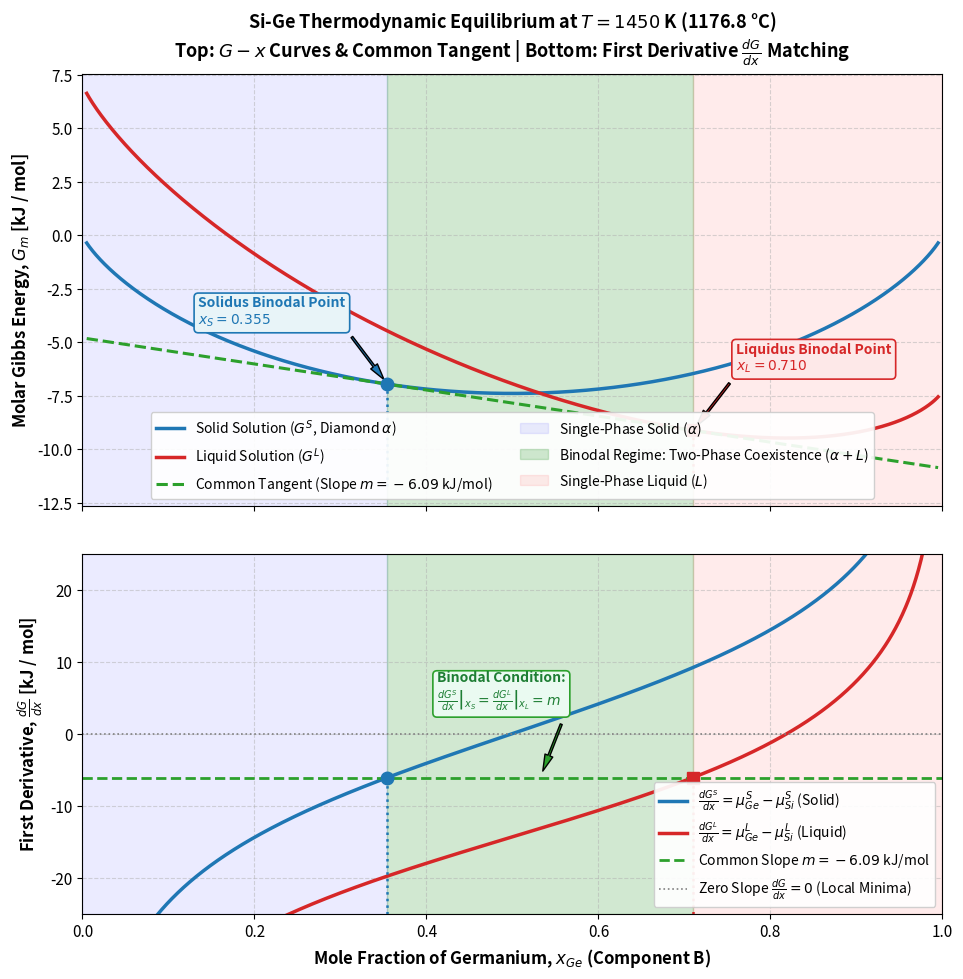
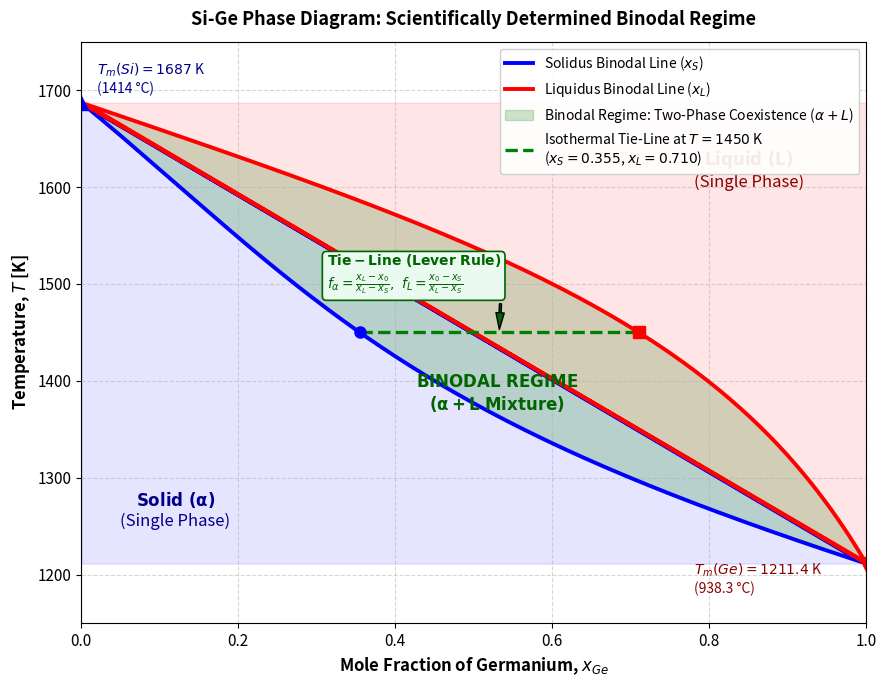
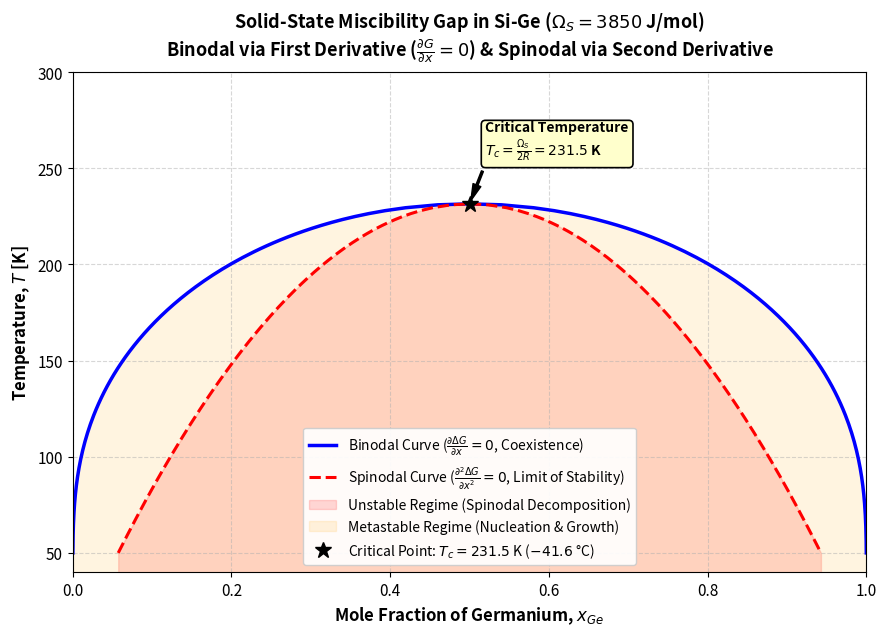

Write the Python code that produced these figures, in order.
"""
Scientifically Accurate Determination and Plotting of the Binodal Regime in Si-Ge.

This script demonstrates two fundamental thermodynamic perspectives:
1. Liquid-Solid Binodal Regime (High-T Phase Diagram):
   - First Derivative condition:
       (dG_S / dx)|_{x_S} = (dG_L / dx)|_{x_L} = (G_L(x_L) - G_S(x_S)) / (x_L - x_S) = m_tangent
   - More accurate & numerically robust method:
       Simultaneous equality of chemical potentials:
       mu_Si^S(x_S) = mu_Si^L(x_L)
       mu_Ge^S(x_S) = mu_Ge^L(x_L)
   - Visualized via:
       (a) G-x curves with Common Tangent
       (b) dG/dx curves vs x showing the horizontal slope matching
       (c) T-x Phase diagram highlighting the complete Binodal coexistence regime.

2. Solid-State Miscibility Gap Binodal & Spinodal (Subcritical Low-T Regime):
   - For a regular solution with Omega_S = 3850 J/mol, Tc = Omega_S / (2*R) = 231.5 K (-41.6 °C).
   - Binodal (first derivative condition):
       d(Delta G_m) / dx = 0  =>  R*T*ln(x / (1-x)) + Omega_S*(1 - 2*x) = 0
   - Spinodal (second derivative condition):
       d^2(Delta G_m) / dx^2 = 0  =>  x*(1-x) = R*T / (2*Omega_S)
"""

import argparse
import numpy as np
import matplotlib.pyplot as plt
from scipy.optimize import root, root_scalar

# Matplotlib styling for publication-grade scientific plots
plt.rcParams.update({
    'font.size': 11,
    'axes.labelsize': 12,
    'axes.titlesize': 13,
    'xtick.labelsize': 11,
    'ytick.labelsize': 11,
    'legend.fontsize': 10,
    'lines.linewidth': 2.0,
    'grid.alpha': 0.35,
})

# ==============================================================================
# THERMODYNAMIC PARAMETERS (SGTE / Dinsdale 1991 / Mullis 2003)
# ==============================================================================
R = 8.314462618  # Universal gas constant [J / (mol * K)]

# Pure Si
TM_SI = 1687.0    # K (1414 °C)
DH_SI = 50210.0   # J / mol

# Pure Ge
TM_GE = 1211.4    # K (938.25 °C)
DH_GE = 36940.0   # J / mol

# Regular solution interaction parameters [J / mol]
OMEGA_S = 3850.0  # Solid (Diamond cubic A4)
def get_omega_L(T):
    return 6610.0 - 0.354 * T  # Liquid CALPHAD parameter


# ==============================================================================
# GIBBS ENERGIES, FIRST DERIVATIVES & CHEMICAL POTENTIALS
# ==============================================================================
def delta_G_fusion(T):
    """Pure element lattice stabilities relative to solid: dG = dH * (1 - T/Tm)"""
    dG_Si = DH_SI * (1.0 - T / TM_SI)
    dG_Ge = DH_GE * (1.0 - T / TM_GE)
    return dG_Si, dG_Ge

def G_solid(x, T):
    """Molar Gibbs energy of Solid phase relative to pure solids [J/mol]."""
    x = np.clip(x, 1e-15, 1.0 - 1e-15)
    G_ideal = R * T * ((1.0 - x) * np.log(1.0 - x) + x * np.log(x))
    G_ex = OMEGA_S * x * (1.0 - x)
    return G_ideal + G_ex

def G_liquid(x, T):
    """Molar Gibbs energy of Liquid phase relative to pure solids [J/mol]."""
    x = np.clip(x, 1e-15, 1.0 - 1e-15)
    dG_Si, dG_Ge = delta_G_fusion(T)
    omega_L = get_omega_L(T)
    G_ref = (1.0 - x) * dG_Si + x * dG_Ge
    G_ideal = R * T * ((1.0 - x) * np.log(1.0 - x) + x * np.log(x))
    G_ex = omega_L * x * (1.0 - x)
    return G_ref + G_ideal + G_ex

def dG_solid_dx(x, T):
    """
    First derivative of G_solid with respect to x = x_Ge:
    dG^S / dx = mu_Ge^S - mu_Si^S = R*T*ln(x / (1-x)) + Omega_S * (1 - 2*x)
    """
    x = np.clip(x, 1e-15, 1.0 - 1e-15)
    return R * T * np.log(x / (1.0 - x)) + OMEGA_S * (1.0 - 2.0 * x)

def dG_liquid_dx(x, T):
    """
    First derivative of G_liquid with respect to x = x_Ge:
    dG^L / dx = mu_Ge^L - mu_Si^L = (dG_Ge - dG_Si) + R*T*ln(x / (1-x)) + Omega_L * (1 - 2*x)
    """
    x = np.clip(x, 1e-15, 1.0 - 1e-15)
    dG_Si, dG_Ge = delta_G_fusion(T)
    omega_L = get_omega_L(T)
    return (dG_Ge - dG_Si) + R * T * np.log(x / (1.0 - x)) + omega_L * (1.0 - 2.0 * x)

def chemical_potentials_solid(x, T):
    x = np.clip(x, 1e-15, 1.0 - 1e-15)
    mu_Si = R * T * np.log(1.0 - x) + OMEGA_S * (x ** 2)
    mu_Ge = R * T * np.log(x) + OMEGA_S * ((1.0 - x) ** 2)
    return mu_Si, mu_Ge

def chemical_potentials_liquid(x, T):
    x = np.clip(x, 1e-15, 1.0 - 1e-15)
    dG_Si, dG_Ge = delta_G_fusion(T)
    omega_L = get_omega_L(T)
    mu_Si = dG_Si + R * T * np.log(1.0 - x) + omega_L * (x ** 2)
    mu_Ge = dG_Ge + R * T * np.log(x) + omega_L * ((1.0 - x) ** 2)
    return mu_Si, mu_Ge


# ==============================================================================
# ACCURATE SOLVER FOR LIQUID-SOLID BINODAL (COMMON TANGENT)
# ==============================================================================
def solve_liquid_solid_binodal(T, x_init=None):
    """
    Computes binodal boundary points (x_S, x_L) at temperature T.
    Uses the exact thermodynamic condition:
        mu_Si^S(x_S, T) == mu_Si^L(x_L, T)
        mu_Ge^S(x_S, T) == mu_Ge^L(x_L, T)
    This is mathematically equivalent to the common tangent condition:
        (dG_S/dx)|_{x_S} == (dG_L/dx)|_{x_L} == (G_L - G_S)/(x_L - x_S)
    but numerically superior because it avoids division by (x_L - x_S).
    """
    if not (TM_GE < T < TM_SI):
        return None

    if x_init is None:
        tau = (TM_SI - T) / (TM_SI - TM_GE)
        x_init = [np.clip(tau * 0.7, 0.05, 0.85), np.clip(tau * 1.2, 0.15, 0.95)]

    def residual(p):
        x_S, x_L = p
        if not (1e-6 < x_S < 1 - 1e-6 and 1e-6 < x_L < 1 - 1e-6):
            return [1e6, 1e6]
        mu_Si_S, mu_Ge_S = chemical_potentials_solid(x_S, T)
        mu_Si_L, mu_Ge_L = chemical_potentials_liquid(x_L, T)
        return [mu_Si_S - mu_Si_L, mu_Ge_S - mu_Ge_L]

    sol = root(residual, x_init, method='hybr')
    if sol.success and (0 < sol.x[0] < sol.x[1] < 1):
        return sol.x[0], sol.x[1]

    # Fallback to bounded minimization
    from scipy.optimize import minimize
    def obj(p):
        r = residual(p)
        return r[0]**2 + r[1]**2
    res = minimize(obj, x_init, bounds=[(1e-4, 0.999), (1e-4, 0.999)])
    if res.success and (0 < res.x[0] < res.x[1] < 1):
        return res.x[0], res.x[1]

    return None


# ==============================================================================
# PLOT 1: G-x CURVE & FIRST DERIVATIVE (dG/dx) SIDE-BY-SIDE / STACKED
# ==============================================================================
def plot_binodal_first_derivative(T=1450.0, save_path="si_ge_binodal_derivative.png"):
    """
    Plots:
    Top Panel: G_m(x) for Solid and Liquid with Common Tangent, shading the Binodal Regime.
    Bottom Panel: First derivative dG/dx for both phases, showing the horizontal tie line
                  and highlighting why dG/dx = m determines the binodal, NOT dG/dx = 0.
    """
    x = np.linspace(0.005, 0.995, 1000)
    G_S = G_solid(x, T) / 1000.0  # kJ/mol
    G_L = G_liquid(x, T) / 1000.0

    dG_S = dG_solid_dx(x, T) / 1000.0  # kJ/mol
    dG_L = dG_liquid_dx(x, T) / 1000.0

    binodal = solve_liquid_solid_binodal(T)
    if binodal is None:
        raise ValueError(f"No two-phase equilibrium at T = {T} K")

    x_S, x_L = binodal
    G_S_eq = G_solid(x_S, T) / 1000.0
    G_L_eq = G_liquid(x_L, T) / 1000.0

    # Common tangent slope m = (G_L - G_S) / (x_L - x_S) [kJ/mol]
    m_tangent = (G_L_eq - G_S_eq) / (x_L - x_S)

    # Tangent line: y(x) = G_S_eq + m_tangent * (x - x_S)
    tangent_y = G_S_eq + m_tangent * (x - x_S)

    # Intercepts
    mu_Si_eq, mu_Ge_eq = chemical_potentials_solid(x_S, T)
    mu_Si_eq /= 1000.0
    mu_Ge_eq /= 1000.0

    fig, (ax_G, ax_dG) = plt.subplots(2, 1, figsize=(10, 10), sharex=True,
                                      gridspec_kw={'height_ratios': [1.2, 1.0], 'hspace': 0.12})

    # --- TOP PANEL: G - x and Common Tangent ---
    ax_G.plot(x, G_S, label=r'Solid Solution ($G^S$, Diamond $\alpha$)', color='#1f77b4', lw=2.5)
    ax_G.plot(x, G_L, label=r'Liquid Solution ($G^L$)', color='#d62728', lw=2.5)
    ax_G.plot(x, tangent_y, '--', color='#2ca02c', lw=2.2, label=f'Common Tangent (Slope $m = {m_tangent:.2f}$ kJ/mol)')

    # Mark binodal contact points
    ax_G.plot([x_S], [G_S_eq], 'o', color='#1f77b4', markersize=9, zorder=5)
    ax_G.plot([x_L], [G_L_eq], 's', color='#d62728', markersize=9, zorder=5)

    ax_G.annotate(f'Solidus Binodal Point\n$x_S = {x_S:.3f}$', xy=(x_S, G_S_eq),
                  xytext=(x_S - 0.22, G_S_eq + 2.8),
                  arrowprops=dict(facecolor='#1f77b4', shrink=0.08, width=1.5, headwidth=6),
                  fontsize=10, fontweight='bold', color='#1f77b4',
                  bbox=dict(boxstyle="round,pad=0.3", fc="#e8f4f8", ec="#1f77b4", lw=1.2))

    ax_G.annotate(f'Liquidus Binodal Point\n$x_L = {x_L:.3f}$', xy=(x_L, G_L_eq),
                  xytext=(x_L + 0.05, G_L_eq + 2.8),
                  arrowprops=dict(facecolor='#d62728', shrink=0.08, width=1.5, headwidth=6),
                  fontsize=10, fontweight='bold', color='#d62728',
                  bbox=dict(boxstyle="round,pad=0.3", fc="#fde8e8", ec="#d62728", lw=1.2))

    # Shading the Binodal Regime
    ax_G.axvspan(0.0, x_S, color='blue', alpha=0.08, label=r'Single-Phase Solid ($\alpha$)')
    ax_G.axvspan(x_S, x_L, color='green', alpha=0.18, label=r'Binodal Regime: Two-Phase Coexistence ($\alpha + L$)')
    ax_G.axvspan(x_L, 1.0, color='red', alpha=0.08, label=r'Single-Phase Liquid ($L$)')

    ax_G.set_ylabel(r'Molar Gibbs Energy, $G_m$ [kJ / mol]', fontweight='bold')
    ax_G.set_title(f'Si-Ge Thermodynamic Equilibrium at $T = {T:.0f}$ K ({T - 273.15:.1f} °C)\n'
                   r'Top: $G-x$ Curves & Common Tangent | Bottom: First Derivative $\frac{dG}{dx}$ Matching',
                   fontweight='bold', pad=12)
    ax_G.legend(loc='lower center', ncol=2, framealpha=0.92)
    ax_G.grid(True, linestyle='--', alpha=0.5)

    # --- BOTTOM PANEL: First Derivative (dG/dx) ---
    ax_dG.plot(x, dG_S, label=r'$\frac{dG^S}{dx} = \mu_{Ge}^S - \mu_{Si}^S$ (Solid)', color='#1f77b4', lw=2.5)
    ax_dG.plot(x, dG_L, label=r'$\frac{dG^L}{dx} = \mu_{Ge}^L - \mu_{Si}^L$ (Liquid)', color='#d62728', lw=2.5)

    # Horizontal line at common tangent slope m
    ax_dG.axhline(m_tangent, color='#2ca02c', linestyle='--', lw=2.0,
                  label=f'Common Slope $m = {m_tangent:.2f}$ kJ/mol')

    # Intersection points on dG/dx
    ax_dG.plot([x_S], [m_tangent], 'o', color='#1f77b4', markersize=9, zorder=5)
    ax_dG.plot([x_L], [m_tangent], 's', color='#d62728', markersize=9, zorder=5)

    # Vertical tie-lines connecting top and bottom plots
    ymin_G, ymax_G = ax_G.get_ylim()
    ymin_dG, ymax_dG = -25, 25
    ax_dG.set_ylim(ymin_dG, ymax_dG)

    ax_G.vlines(x_S, ymin_G, G_S_eq, color='#1f77b4', linestyle=':', lw=1.8)
    ax_G.vlines(x_L, ymin_G, G_L_eq, color='#d62728', linestyle=':', lw=1.8)
    ax_dG.vlines(x_S, ymin_dG, m_tangent, color='#1f77b4', linestyle=':', lw=1.8)
    ax_dG.vlines(x_L, ymin_dG, m_tangent, color='#d62728', linestyle=':', lw=1.8)

    # Horizontal line at zero (to illustrate the common misconception)
    ax_dG.axhline(0, color='gray', linestyle=':', lw=1.2, label=r'Zero Slope $\frac{dG}{dx} = 0$ (Local Minima)')

    # Shading on derivative plot
    ax_dG.axvspan(0.0, x_S, color='blue', alpha=0.08)
    ax_dG.axvspan(x_S, x_L, color='green', alpha=0.18)
    ax_dG.axvspan(x_L, 1.0, color='red', alpha=0.08)

    # Explanatory annotation
    ax_dG.annotate(r'Binodal Condition:' + '\n' +
                   r'$\left.\frac{dG^S}{dx}\right|_{x_S} = \left.\frac{dG^L}{dx}\right|_{x_L} = m$',
                   xy=(0.5 * (x_S + x_L), m_tangent), xytext=(0.5 * (x_S + x_L) - 0.12, m_tangent + 10.0),
                   arrowprops=dict(facecolor='#2ca02c', shrink=0.1, width=1.5, headwidth=6),
                   fontsize=10, fontweight='bold', color='#1e7e34',
                   bbox=dict(boxstyle="round,pad=0.3", fc="#eafaf1", ec="#2ca02c", lw=1.2))

    ax_dG.set_xlim(0, 1)
    ax_dG.set_xlabel(r'Mole Fraction of Germanium, $x_{Ge}$ (Component B)', fontweight='bold')
    ax_dG.set_ylabel(r'First Derivative, $\frac{dG}{dx}$ [kJ / mol]', fontweight='bold')
    ax_dG.legend(loc='lower right', framealpha=0.92)
    ax_dG.grid(True, linestyle='--', alpha=0.5)

    fig.subplots_adjust(top=0.92, bottom=0.08, left=0.10, right=0.96, hspace=0.10)
    plt.savefig(save_path, dpi=300)
    print(f"Saved: {save_path}")
    return fig


# ==============================================================================
# PLOT 2: T-x PHASE DIAGRAM HIGHLIGHTING THE COMPLETE BINODAL REGIME
# ==============================================================================
def plot_binodal_phase_diagram(T_slice=1450.0, save_path="si_ge_binodal_phase_diagram.png"):
    """
    Calculates and plots the entire Si-Ge Phase Diagram, clearly labeling
    and shading the Binodal Regime (Liquid + Solid Coexistence region).
    """
    T_range = np.linspace(TM_GE + 1.5, TM_SI - 1.5, 150)
    x_S_list, x_L_list, T_valid = [], [], []

    last_sol = None
    for T in T_range:
        res = solve_liquid_solid_binodal(T, x_init=last_sol)
        if res is not None:
            x_S_list.append(res[0])
            x_L_list.append(res[1])
            T_valid.append(T)
            last_sol = [res[0], res[1]]

    x_S_all = [0.0] + x_S_list + [1.0]
    x_L_all = [0.0] + x_L_list + [1.0]
    T_all = [TM_SI] + T_valid + [TM_GE]

    fig, ax = plt.subplots(figsize=(9, 7))

    # Plot Solidus and Liquidus Binodal lines
    ax.plot(x_S_all, T_all, 'b-', lw=2.8, label=r'Solidus Binodal Line ($x_S$)')
    ax.plot(x_L_all, T_all, 'r-', lw=2.8, label=r'Liquidus Binodal Line ($x_L$)')

    # Color the regions
    ax.fill_betweenx(T_all, 0, x_S_all, color='blue', alpha=0.10)
    ax.fill_betweenx(T_all, x_S_all, x_L_all, color='green', alpha=0.20,
                     label=r'Binodal Regime: Two-Phase Coexistence ($\alpha + L$)')
    ax.fill_betweenx(T_all, x_L_all, 1.0, color='red', alpha=0.10)

    # Tie line at T_slice
    res_slice = solve_liquid_solid_binodal(T_slice)
    if res_slice is not None:
        x_S_s, x_L_s = res_slice
        ax.plot([x_S_s, x_L_s], [T_slice, T_slice], 'g--', lw=2.4,
                label=f'Isothermal Tie-Line at $T = {T_slice:.0f}$ K\n($x_S = {x_S_s:.3f}$, $x_L = {x_L_s:.3f}$)')
        ax.plot([x_S_s], [T_slice], 'bo', markersize=8)
        ax.plot([x_L_s], [T_slice], 'rs', markersize=8)

        # Annotate lever rule
        ax.annotate(r'$\mathbf{Tie-Line\ (Lever\ Rule)}$' + '\n' +
                    r'$f_\alpha = \frac{x_L - x_0}{x_L - x_S},\ f_L = \frac{x_0 - x_S}{x_L - x_S}$',
                    xy=(0.5 * (x_S_s + x_L_s), T_slice), xytext=(0.5 * (x_S_s + x_L_s) - 0.22, T_slice + 45),
                    arrowprops=dict(facecolor='darkgreen', shrink=0.08, width=1.5, headwidth=6),
                    fontsize=10, fontweight='bold', color='darkgreen',
                    bbox=dict(boxstyle="round,pad=0.3", fc="#eafaf1", ec="darkgreen", lw=1.2))

    # Region labels
    ax.text(0.12, 1250, r'$\mathbf{Solid\ (\alpha)}$' + '\n(Single Phase)', fontsize=12, color='darkblue', ha='center')
    ax.text(0.53, 1370, r'$\mathbf{BINODAL\ REGIME}$' + '\n' + r'$\mathbf{(\alpha + L\ Mixture)}$',
            fontsize=12, color='darkgreen', ha='center')
    ax.text(0.85, 1600, r'$\mathbf{Liquid\ (L)}$' + '\n(Single Phase)', fontsize=12, color='darkred', ha='center')

    # Melting points
    ax.plot([0], [TM_SI], 'b^', markersize=10)
    ax.text(0.02, TM_SI + 10, f'$T_m(Si) = {TM_SI:.0f}$ K\n({TM_SI - 273.15:.0f} °C)', fontsize=10, color='darkblue')

    ax.plot([1], [TM_GE], 'rv', markersize=10)
    ax.text(0.78, TM_GE - 30, f'$T_m(Ge) = {TM_GE:.1f}$ K\n({TM_GE - 273.15:.1f} °C)', fontsize=10, color='darkred')

    ax.set_xlim(0, 1)
    ax.set_ylim(1150, 1750)
    ax.set_xlabel(r'Mole Fraction of Germanium, $x_{Ge}$', fontweight='bold')
    ax.set_ylabel(r'Temperature, $T$ [K]', fontweight='bold')
    ax.set_title('Si-Ge Phase Diagram: Scientifically Determined Binodal Regime',
                 fontweight='bold', pad=12)
    ax.grid(True, linestyle='--', alpha=0.5)
    ax.legend(loc='upper right', framealpha=0.92)

    plt.tight_layout()
    plt.savefig(save_path, dpi=300)
    print(f"Saved: {save_path}")
    return fig


# ==============================================================================
# PLOT 3: SUBCRITICAL SOLID-STATE MISCIBILITY GAP (BINODAL & SPINODAL)
# ==============================================================================
def plot_solid_miscibility_gap(save_path="si_ge_solid_miscibility_gap.png"):
    """
    At low temperatures, Omega_S = 3850 J/mol > 0 causes the solid solution to
    exhibit a subcritical miscibility gap below Tc = Omega_S / (2*R) = 231.5 K.

    Here:
    - Binodal (first derivative = 0 for symmetric regular solution):
        d(Delta G_m) / dx = 0  =>  R*T*ln(x / (1-x)) + Omega_S*(1 - 2*x) = 0
    - Spinodal (second derivative = 0):
        d^2(Delta G_m) / dx^2 = 0  =>  x*(1 - x) = R*T / (2*Omega_S)
    """
    Tc = OMEGA_S / (2.0 * R)  # ~231.52 K

    T_vals = np.linspace(50.0, Tc - 0.5, 120)
    x_bin_1, x_bin_2 = [], []
    x_spin_1, x_spin_2 = [], []

    for T in T_vals:
        # Spinodal: exact analytical solution from d2G/dx2 = 0
        rad = 1.0 - 4.0 * (R * T) / (2.0 * OMEGA_S)
        if rad >= 0:
            s1 = 0.5 * (1.0 - np.sqrt(rad))
            s2 = 0.5 * (1.0 + np.sqrt(rad))
            x_spin_1.append(s1)
            x_spin_2.append(s2)

        # Binodal: numerical root of d(Delta G)/dx = 0
        def f_bin(x):
            return R * T * np.log(x / (1.0 - x)) + OMEGA_S * (1.0 - 2.0 * x)

        try:
            sol = root_scalar(f_bin, bracket=[1e-15, 0.499999], method='brentq')
            b1 = sol.root
            b2 = 1.0 - b1
            x_bin_1.append(b1)
            x_bin_2.append(b2)
        except Exception:
            x_bin_1.append(np.nan)
            x_bin_2.append(np.nan)

    fig, ax = plt.subplots(figsize=(9, 6.5))

    # Complete curve arrays with the critical point (0.5, Tc)
    x_binodal = np.array(x_bin_1 + [0.5] + x_bin_2[::-1])
    T_binodal = np.array(list(T_vals) + [Tc] + list(T_vals)[::-1])

    x_spinodal = np.array(x_spin_1 + [0.5] + x_spin_2[::-1])
    T_spinodal = np.array(list(T_vals) + [Tc] + list(T_vals)[::-1])

    ax.plot(x_binodal, T_binodal, 'b-', lw=2.5,
            label=r'Binodal Curve ($\frac{\partial \Delta G}{\partial x} = 0$, Coexistence)')
    ax.plot(x_spinodal, T_spinodal, 'r--', lw=2.2,
            label=r'Spinodal Curve ($\frac{\partial^2 \Delta G}{\partial x^2} = 0$, Limit of Stability)')

    # Shading regimes
    ax.fill_between(x_spinodal, T_spinodal, color='red', alpha=0.15,
                    label='Unstable Regime (Spinodal Decomposition)')
    ax.fill_between(x_binodal, T_binodal, color='orange', alpha=0.12,
                    label='Metastable Regime (Nucleation & Growth)')

    # Critical point marker
    ax.plot([0.5], [Tc], 'k*', markersize=12,
            label=f'Critical Point: $T_c = {Tc:.1f}$ K ($-41.6$ °C)')
    ax.annotate(f'Critical Temperature\n$T_c = \\frac{{\\Omega_S}}{{2R}} = {Tc:.1f}$ K',
                xy=(0.5, Tc), xytext=(0.52, Tc + 25),
                arrowprops=dict(facecolor='black', shrink=0.08, width=1.5, headwidth=6),
                fontsize=10, fontweight='bold',
                bbox=dict(boxstyle="round,pad=0.3", fc="#ffffcc", ec="black", lw=1.2))

    ax.set_xlim(0, 1)
    ax.set_ylim(40, 300)
    ax.set_xlabel(r'Mole Fraction of Germanium, $x_{Ge}$', fontweight='bold')
    ax.set_ylabel(r'Temperature, $T$ [K]', fontweight='bold')
    ax.set_title(r'Solid-State Miscibility Gap in Si-Ge ($\Omega_S = 3850$ J/mol)' + '\n' +
                 r'Binodal via First Derivative ($\frac{\partial G}{\partial x} = 0$) & Spinodal via Second Derivative',
                 fontweight='bold', pad=12)
    ax.grid(True, linestyle='--', alpha=0.5)
    ax.legend(loc='lower center', framealpha=0.92)

    plt.tight_layout()
    plt.savefig(save_path, dpi=300)
    print(f"Saved: {save_path}")
    return fig


# ==============================================================================
# MAIN EXECUTION
# ==============================================================================
if __name__ == '__main__':
    parser = argparse.ArgumentParser(
        description="Scientifically accurate determination and plotting of Si-Ge Binodal Regime."
    )
    parser.add_argument(
        '-t', '--temp', type=float, default=1450.0,
        help="Temperature in Kelvin for G-x and dG/dx plot (default: 1450 K)"
    )
    parser.add_argument(
        '--show', action='store_true',
        help="Display matplotlib interactive window"
    )
    args = parser.parse_args()

    print("=" * 70)
    print(" Scientifically Accurate Si-Ge Binodal Regime Determination")
    print(f" Analysis Temperature: {args.temp:.1f} K ({args.temp - 273.15:.1f} °C)")
    print("=" * 70)

    # 1. G-x and First Derivative dG/dx matching
    plot_binodal_first_derivative(T=args.temp, save_path="si_ge_binodal_derivative.png")

    # 2. Complete Phase Diagram highlighting the Binodal Regime
    plot_binodal_phase_diagram(T_slice=args.temp, save_path="si_ge_binodal_phase_diagram.png")

    # 3. Solid-state miscibility gap binodal & spinodal
    plot_solid_miscibility_gap(save_path="si_ge_solid_miscibility_gap.png")

    print("\n[OK] All binodal plots generated and saved successfully!")
    print("  1. si_ge_binodal_derivative.png    -> First derivative dG/dx matching & G-x")
    print("  2. si_ge_binodal_phase_diagram.png -> Complete T-x Binodal Regime & tie line")
    print("  3. si_ge_solid_miscibility_gap.png -> Subcritical miscibility gap (Binodal & Spinodal)")

    if args.show:
        plt.show()
